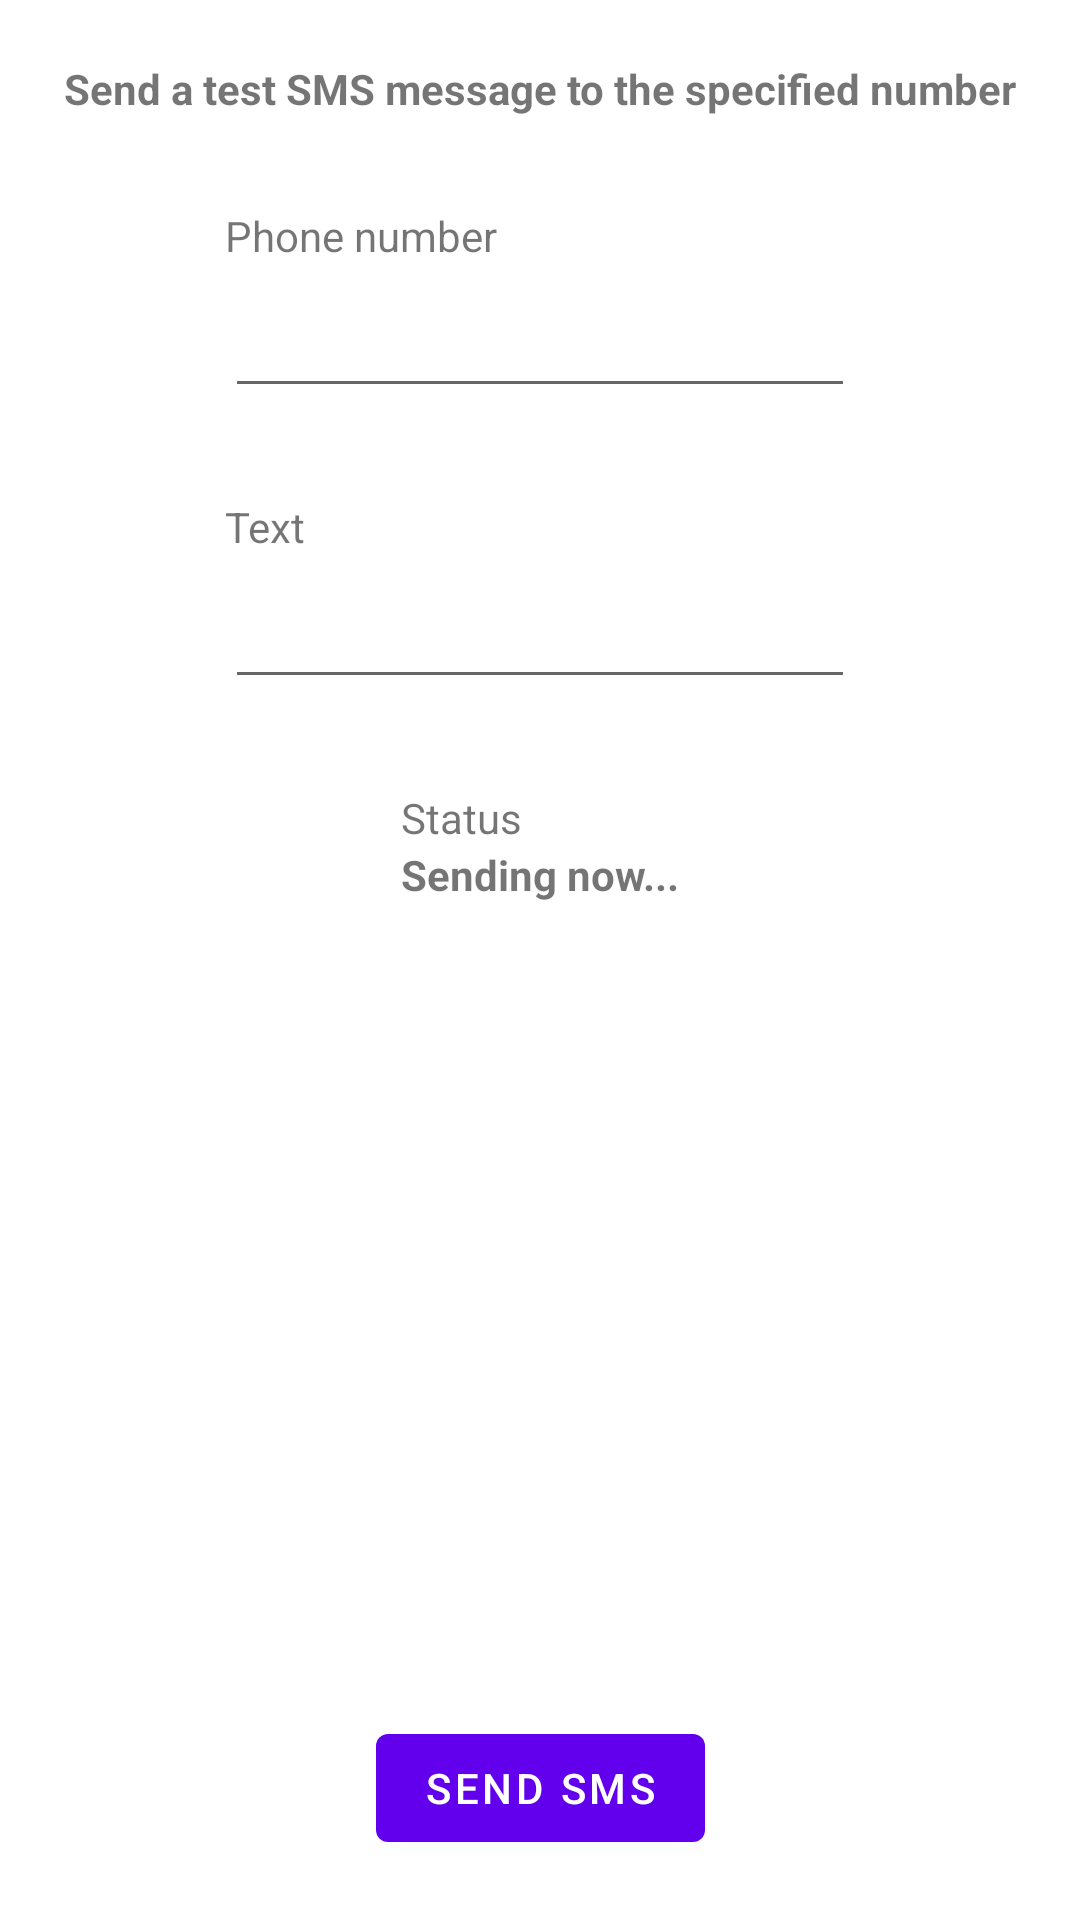

Android layout source for this screen:
<!-- AndroidManifest.xml: application theme Theme.SMSGateway -->
<!-- res/layout/fragment_testsms.xml -->
<?xml version="1.0" encoding="utf-8"?>
<androidx.constraintlayout.widget.ConstraintLayout xmlns:android="http://schemas.android.com/apk/res/android"
    xmlns:app="http://schemas.android.com/apk/res-auto"
    xmlns:tools="http://schemas.android.com/tools"
    android:layout_width="match_parent"
    android:layout_height="match_parent"
    android:padding="20dp"
    tools:context=".MainFragment">

    <TextView android:id="@+id/title"
        android:layout_width="wrap_content"
        app:layout_constraintTop_toTopOf="parent"
        app:layout_constraintStart_toStartOf="parent"
        app:layout_constraintEnd_toEndOf="parent"
        android:layout_height="wrap_content"
        android:text="Send a test SMS message to the specified number"
        android:textStyle="bold"/>

    <LinearLayout android:id="@+id/phoneLayout"
        android:layout_height="wrap_content"
        android:orientation="vertical"
        android:layout_width="wrap_content"
        app:layout_constraintTop_toBottomOf="@+id/title"
        app:layout_constraintStart_toStartOf="parent"
        app:layout_constraintEnd_toEndOf="parent"
        android:layout_marginTop="30dp">
        <TextView android:layout_width="wrap_content"
            android:layout_height="wrap_content"
            android:labelFor="@+id/phoneNumber"
            android:text="Phone number"/>
        <EditText android:id="@+id/phoneNumber"
            android:layout_width="wrap_content"
            android:layout_height="48dp"
            android:ems="10"
            android:inputType="phone"/>
    </LinearLayout>

    <LinearLayout android:id="@+id/textLayout"
        android:layout_height="wrap_content"
        android:orientation="vertical"
        android:layout_width="wrap_content"
        app:layout_constraintTop_toBottomOf="@+id/phoneLayout"
        app:layout_constraintStart_toStartOf="parent"
        app:layout_constraintEnd_toEndOf="parent"
        android:layout_marginTop="30dp">
        <TextView android:layout_width="wrap_content"
            android:layout_height="wrap_content"
            android:labelFor="@+id/messageText"
            android:text="Text"/>
        <EditText android:id="@+id/messageText"
            android:layout_width="wrap_content"
            android:layout_height="48dp"
            android:ems="10"
            android:inputType="text"/>
    </LinearLayout>

    <LinearLayout android:id="@+id/statusLayout"
        android:layout_height="wrap_content"
        android:orientation="vertical"
        android:layout_width="wrap_content"
        app:layout_constraintTop_toBottomOf="@+id/textLayout"
        app:layout_constraintStart_toStartOf="@+id/textLayout"
        app:layout_constraintEnd_toEndOf="@+id/textLayout"
        android:layout_marginTop="30dp">
        <TextView android:layout_width="wrap_content"
            android:layout_height="wrap_content"
            android:labelFor="@+id/smsStatus"
            android:text="Status"/>
        <TextView android:id="@+id/smsStatus"
            android:layout_width="wrap_content"
            android:layout_height="wrap_content"
            android:textStyle="bold"
            android:text="Sending now..."/>
    </LinearLayout>

    <Button
        android:id="@+id/bSendSms"
        android:layout_width="wrap_content"
        android:layout_height="wrap_content"
        android:text="Send SMS"
        app:layout_constraintStart_toStartOf="parent"
        app:layout_constraintEnd_toEndOf="parent"
        app:layout_constraintBottom_toBottomOf="parent"/>


</androidx.constraintlayout.widget.ConstraintLayout>
<!-- resources referenced by this layout -->
<resources>
  <style name="Theme.SMSGateway" parent="Theme.MaterialComponents.DayNight.DarkActionBar">
          
          <item name="colorPrimary">@color/purple_500</item>
          <item name="colorPrimaryVariant">@color/purple_700</item>
          <item name="colorOnPrimary">@color/white</item>
          
          <item name="colorSecondary">@color/teal_200</item>
          <item name="colorSecondaryVariant">@color/teal_700</item>
          <item name="colorOnSecondary">@color/black</item>
          
          <item name="android:statusBarColor" tools:targetApi="l">?attr/colorPrimaryVariant</item>
          
          
  
      </style>
  <!-- not gathered from this repository: default colours our renderer supplied (Android Studio template values) -->
  <color name="purple_500">#FF6200EE</color>
  <color name="purple_700">#FF3700B3</color>
  <color name="teal_200">#FF03DAC5</color>
  <color name="teal_700">#FF018786</color>
  <color name="black">#FF000000</color>
  <color name="white">#FFFFFFFF</color>
</resources>
